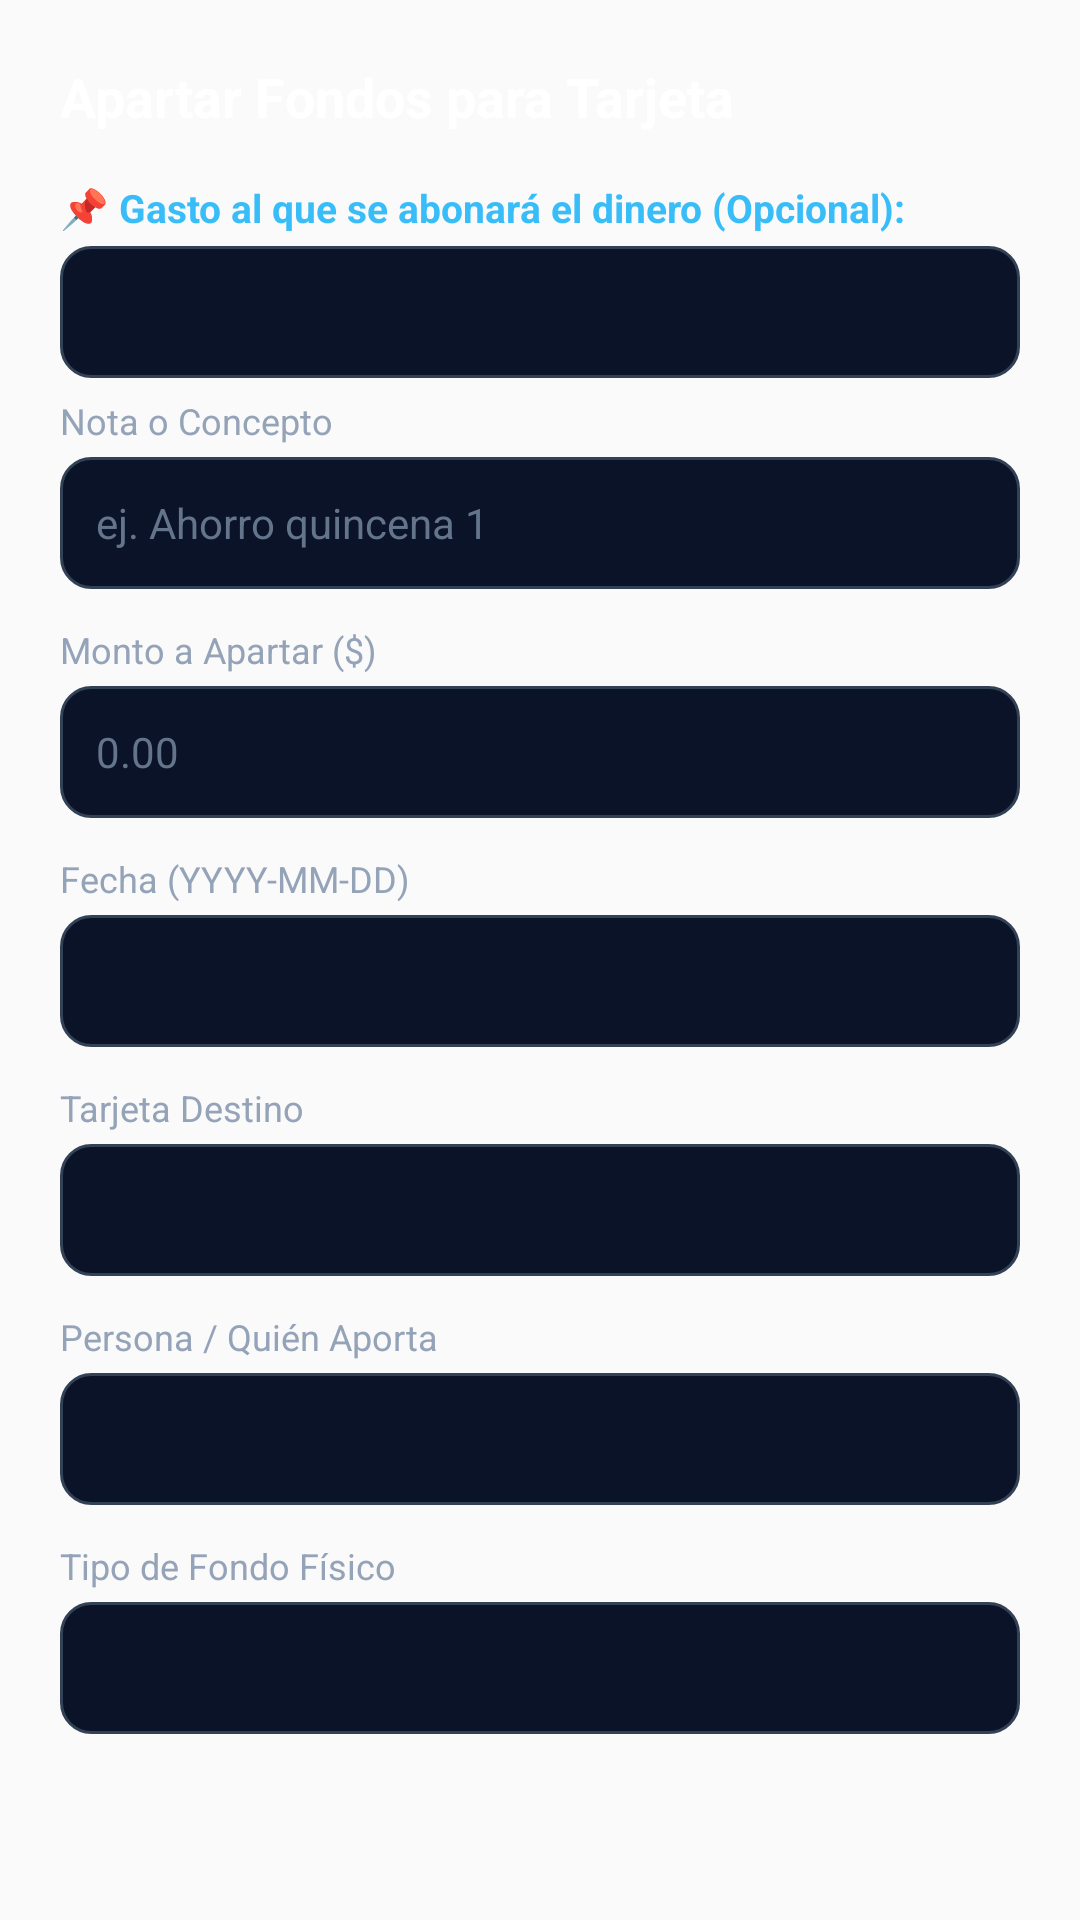

The Android layout XML behind this screen, and the referenced resources:
<!-- AndroidManifest.xml: application theme AppTheme -->
<!-- res/layout/dialog_set_aside.xml -->
<?xml version="1.0" encoding="utf-8"?>
<LinearLayout xmlns:android="http://schemas.android.com/apk/res/android"
    android:layout_width="match_parent"
    android:layout_height="wrap_content"
    android:orientation="vertical"
    android:background="@android:color/transparent"
    android:padding="20dp">

    <TextView
        android:layout_width="wrap_content"
        android:layout_height="wrap_content"
        android:text="Apartar Fondos para Tarjeta"
        android:textColor="#ffffff"
        android:textSize="18sp"
        android:textStyle="bold"
        android:layout_marginBottom="16dp" />

    <TextView
        android:id="@+id/tv_sa_movement_label"
        android:layout_width="wrap_content"
        android:layout_height="wrap_content"
        android:text="📌 Gasto al que se abonará el dinero (Opcional):"
        android:textColor="#38bdf8"
        android:textSize="13sp"
        android:textStyle="bold"
        android:layout_marginBottom="4dp" />

    <Spinner
        android:id="@+id/spinner_sa_movement"
        android:layout_width="match_parent"
        android:layout_height="44dp"
        android:background="@drawable/bg_input_field"
        android:layout_marginBottom="6dp" />

    <TextView
        android:id="@+id/tv_sa_movement_info"
        android:layout_width="match_parent"
        android:layout_height="wrap_content"
        android:text=""
        android:textColor="#a7f3d0"
        android:textSize="12sp"
        android:visibility="gone"
        android:layout_marginBottom="12dp" />

    <TextView
        android:layout_width="wrap_content"
        android:layout_height="wrap_content"
        android:text="Nota o Concepto"
        android:textColor="#94a3b8"
        android:textSize="12sp"
        android:layout_marginBottom="4dp" />

    <EditText
        android:id="@+id/et_sa_note"
        android:layout_width="match_parent"
        android:layout_height="44dp"
        android:background="@drawable/bg_input_field"
        android:hint="ej. Ahorro quincena 1"
        android:textColor="#ffffff"
        android:textColorHint="#64748b"
        android:paddingHorizontal="12dp"
        android:textSize="14sp"
        android:layout_marginBottom="12dp" />

    <TextView
        android:layout_width="wrap_content"
        android:layout_height="wrap_content"
        android:text="Monto a Apartar ($)"
        android:textColor="#94a3b8"
        android:textSize="12sp"
        android:layout_marginBottom="4dp" />

    <EditText
        android:id="@+id/et_sa_amount"
        android:layout_width="match_parent"
        android:layout_height="44dp"
        android:background="@drawable/bg_input_field"
        android:hint="0.00"
        android:textColor="#ffffff"
        android:textColorHint="#64748b"
        android:inputType="numberDecimal"
        android:paddingHorizontal="12dp"
        android:textSize="14sp"
        android:layout_marginBottom="12dp" />

    <TextView
        android:layout_width="wrap_content"
        android:layout_height="wrap_content"
        android:text="Fecha (YYYY-MM-DD)"
        android:textColor="#94a3b8"
        android:textSize="12sp"
        android:layout_marginBottom="4dp" />

    <EditText
        android:id="@+id/et_sa_date"
        android:layout_width="match_parent"
        android:layout_height="44dp"
        android:background="@drawable/bg_input_field"
        android:textColor="#ffffff"
        android:textColorHint="#64748b"
        android:paddingHorizontal="12dp"
        android:textSize="14sp"
        android:layout_marginBottom="12dp" />

    <TextView
        android:layout_width="wrap_content"
        android:layout_height="wrap_content"
        android:text="Tarjeta Destino"
        android:textColor="#94a3b8"
        android:textSize="12sp"
        android:layout_marginBottom="4dp" />

    <Spinner
        android:id="@+id/spinner_sa_card"
        android:layout_width="match_parent"
        android:layout_height="44dp"
        android:background="@drawable/bg_input_field"
        android:layout_marginBottom="12dp" />

    <TextView
        android:layout_width="wrap_content"
        android:layout_height="wrap_content"
        android:text="Persona / Quién Aporta"
        android:textColor="#94a3b8"
        android:textSize="12sp"
        android:layout_marginBottom="4dp" />

    <Spinner
        android:id="@+id/spinner_sa_person"
        android:layout_width="match_parent"
        android:layout_height="44dp"
        android:background="@drawable/bg_input_field"
        android:layout_marginBottom="12dp" />

    <TextView
        android:layout_width="wrap_content"
        android:layout_height="wrap_content"
        android:text="Tipo de Fondo Físico"
        android:textColor="#94a3b8"
        android:textSize="12sp"
        android:layout_marginBottom="4dp" />

    <Spinner
        android:id="@+id/spinner_sa_fund_type"
        android:layout_width="match_parent"
        android:layout_height="44dp"
        android:background="@drawable/bg_input_field" />

</LinearLayout>
<!-- resources referenced by this layout -->
<resources>
  <!-- drawable bg_input_field (drawable) -->
  <?xml version="1.0" encoding="utf-8"?>
  <shape xmlns:android="http://schemas.android.com/apk/res/android"
      android:shape="rectangle">
      <solid android:color="#0b1329" />
      <corners android:radius="10dp" />
      <stroke android:width="1dp" android:color="#334155" />
  </shape>
  <style name="AppTheme" parent="Theme.AppCompat.Light.DarkActionBar">
          
          <item name="colorPrimary">@color/colorPrimary</item>
          <item name="colorPrimaryDark">@color/colorPrimaryDark</item>
          <item name="colorAccent">@color/colorAccent</item>
      </style>
  <color name="colorPrimary">#0b1329</color>
  <color name="colorPrimaryDark">#070d1d</color>
  <color name="colorAccent">#38bdf8</color>
</resources>
